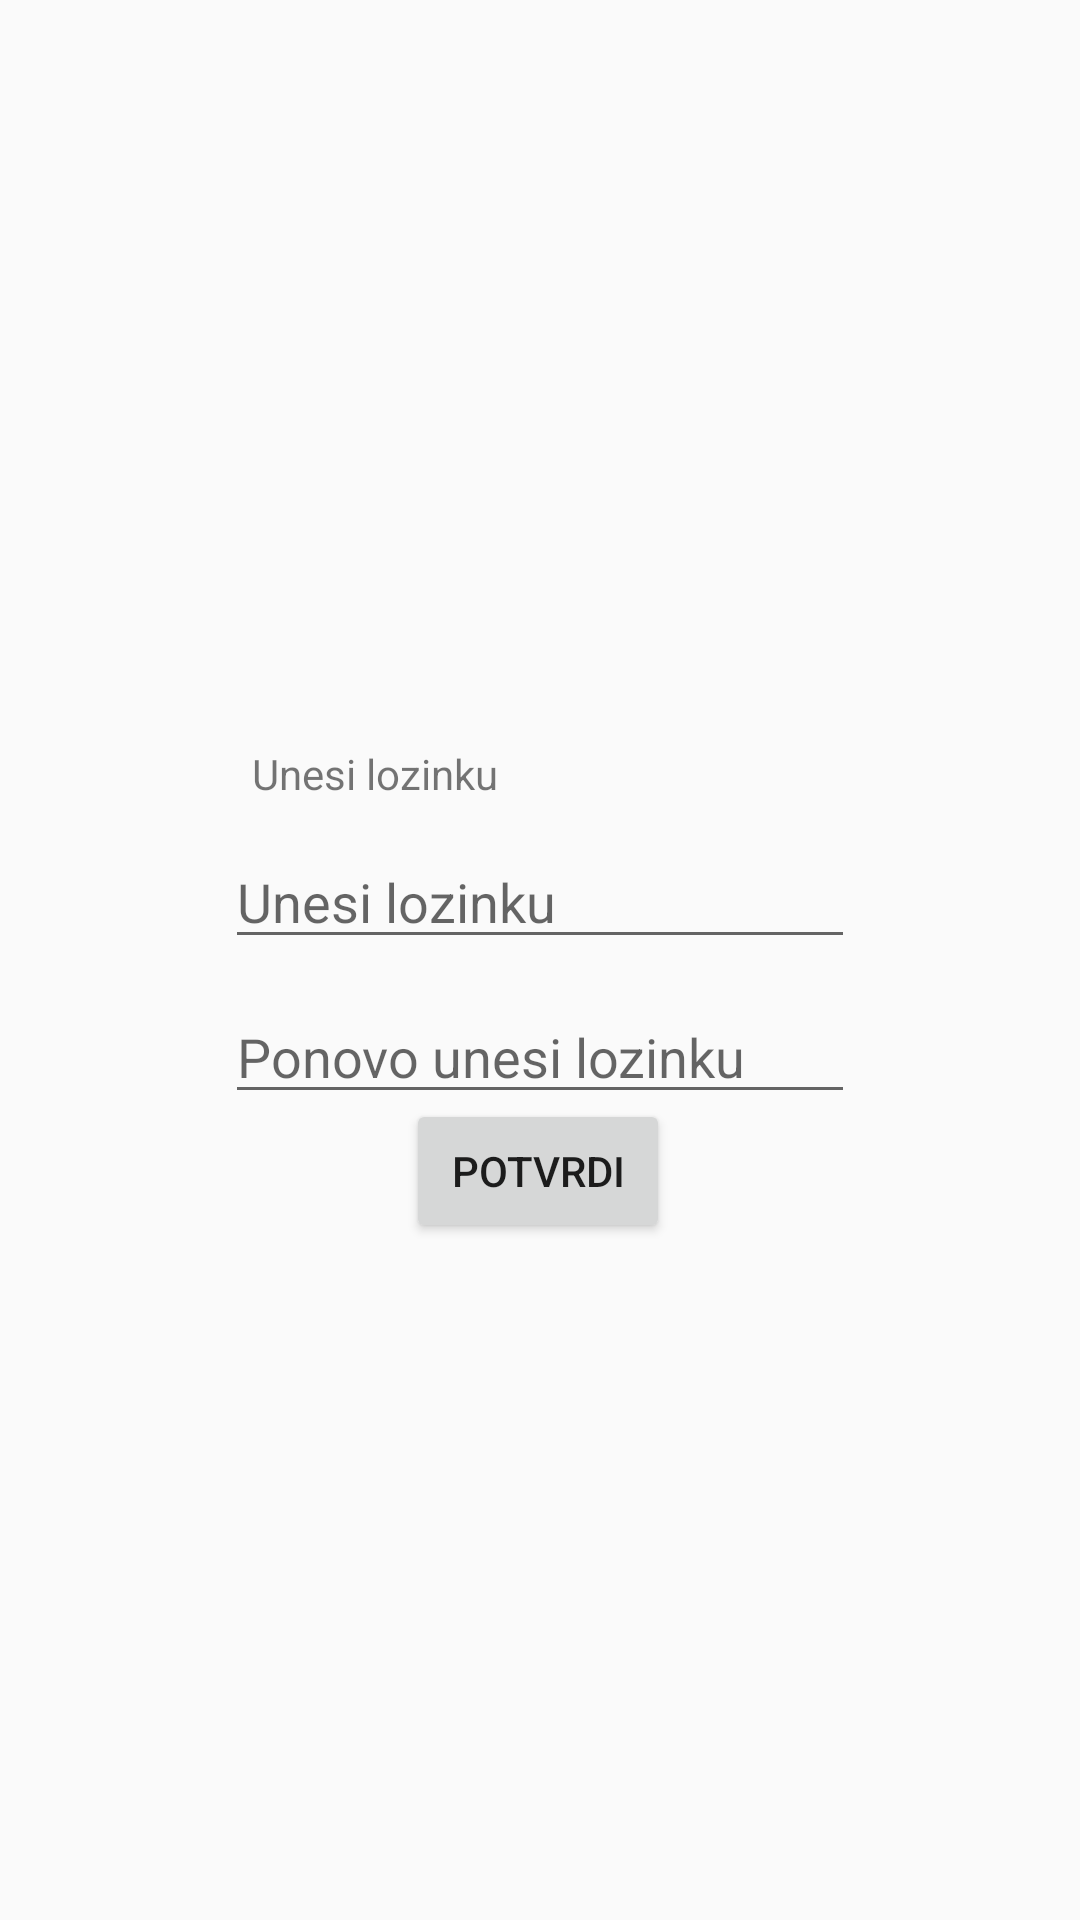

Write the Android layout XML for this screen, with the resource values it uses.
<!-- AndroidManifest.xml: application theme AppTheme -->
<!-- res/layout/activity_create_pass.xml -->
<?xml version="1.0" encoding="utf-8"?>
<androidx.constraintlayout.widget.ConstraintLayout xmlns:android="http://schemas.android.com/apk/res/android"
    xmlns:app="http://schemas.android.com/apk/res-auto"
    xmlns:tools="http://schemas.android.com/tools"
    android:layout_width="match_parent"
    android:layout_height="match_parent"
    tools:context=".CreatePassActivity">

    <EditText
        android:id="@+id/enterpass1"
        android:layout_width="wrap_content"
        android:layout_height="wrap_content"
        android:layout_alignParentStart="true"
        android:layout_alignParentTop="true"
        android:layout_alignParentEnd="true"
        android:layout_alignParentBottom="true"
        android:ems="10"
        android:hint="Unesi lozinku"
        android:inputType="textPassword"
        app:layout_constraintBottom_toBottomOf="parent"
        app:layout_constraintEnd_toEndOf="parent"
        app:layout_constraintStart_toStartOf="parent"
        app:layout_constraintTop_toTopOf="parent"
        app:layout_constraintVertical_bias="0.465"
        tools:ignore="MissingConstraints" />

    <EditText
        android:id="@+id/enterpass2"
        android:layout_width="wrap_content"
        android:layout_height="wrap_content"
        android:layout_alignParentStart="true"
        android:layout_alignParentTop="true"
        android:layout_alignParentEnd="true"
        android:layout_alignParentBottom="true"
        android:ems="10"
        android:hint="Ponovo unesi lozinku"
        android:inputType="textPassword"
        app:layout_constraintBottom_toBottomOf="parent"
        app:layout_constraintEnd_toEndOf="parent"
        app:layout_constraintStart_toStartOf="parent"
        app:layout_constraintTop_toTopOf="parent"
        app:layout_constraintVertical_bias="0.551"
        tools:ignore="MissingConstraints" />

    <TextView
        android:id="@+id/textView2"
        android:layout_width="wrap_content"
        android:layout_height="wrap_content"
        android:layout_alignParentStart="true"
        android:layout_alignParentTop="true"
        android:layout_alignParentEnd="true"
        android:layout_alignParentBottom="true"

        android:text="Unesi lozinku"
        app:layout_constraintBottom_toBottomOf="parent"
        app:layout_constraintEnd_toEndOf="parent"
        app:layout_constraintHorizontal_bias="0.302"
        app:layout_constraintStart_toStartOf="parent"
        app:layout_constraintTop_toTopOf="parent"
        app:layout_constraintVertical_bias="0.4"
        tools:ignore="MissingConstraints" />

    <Button
        android:id="@+id/button"
        android:layout_width="wrap_content"
        android:layout_height="wrap_content"
        android:layout_alignParentStart="true"
        android:layout_alignParentTop="true"
        android:layout_alignParentEnd="true"
        android:layout_alignParentBottom="true"
        android:text="Potvrdi"
        app:layout_constraintBottom_toBottomOf="parent"
        app:layout_constraintEnd_toEndOf="parent"
        app:layout_constraintHorizontal_bias="0.498"
        app:layout_constraintStart_toStartOf="parent"
        app:layout_constraintTop_toTopOf="parent"
        app:layout_constraintVertical_bias="0.619"
        tools:ignore="MissingConstraints" />
</androidx.constraintlayout.widget.ConstraintLayout>
<!-- resources referenced by this layout -->
<resources>
  <style name="AppTheme" parent="Base.Theme.AppCompat.Light.DarkActionBar">
          
          <item name="colorPrimary">@color/colorPrimary</item>
          <item name="colorPrimaryDark">@color/colorPrimaryDark</item>
          <item name="colorAccent">@color/colorAccent</item>
          <item name="windowActionBar">false</item>
          <item name="windowNoTitle">true</item>
      </style>
  <color name="colorPrimary">#0F447A</color>
  <color name="colorPrimaryDark">#082A4E</color>
  <color name="colorAccent">#D81B60</color>
</resources>
